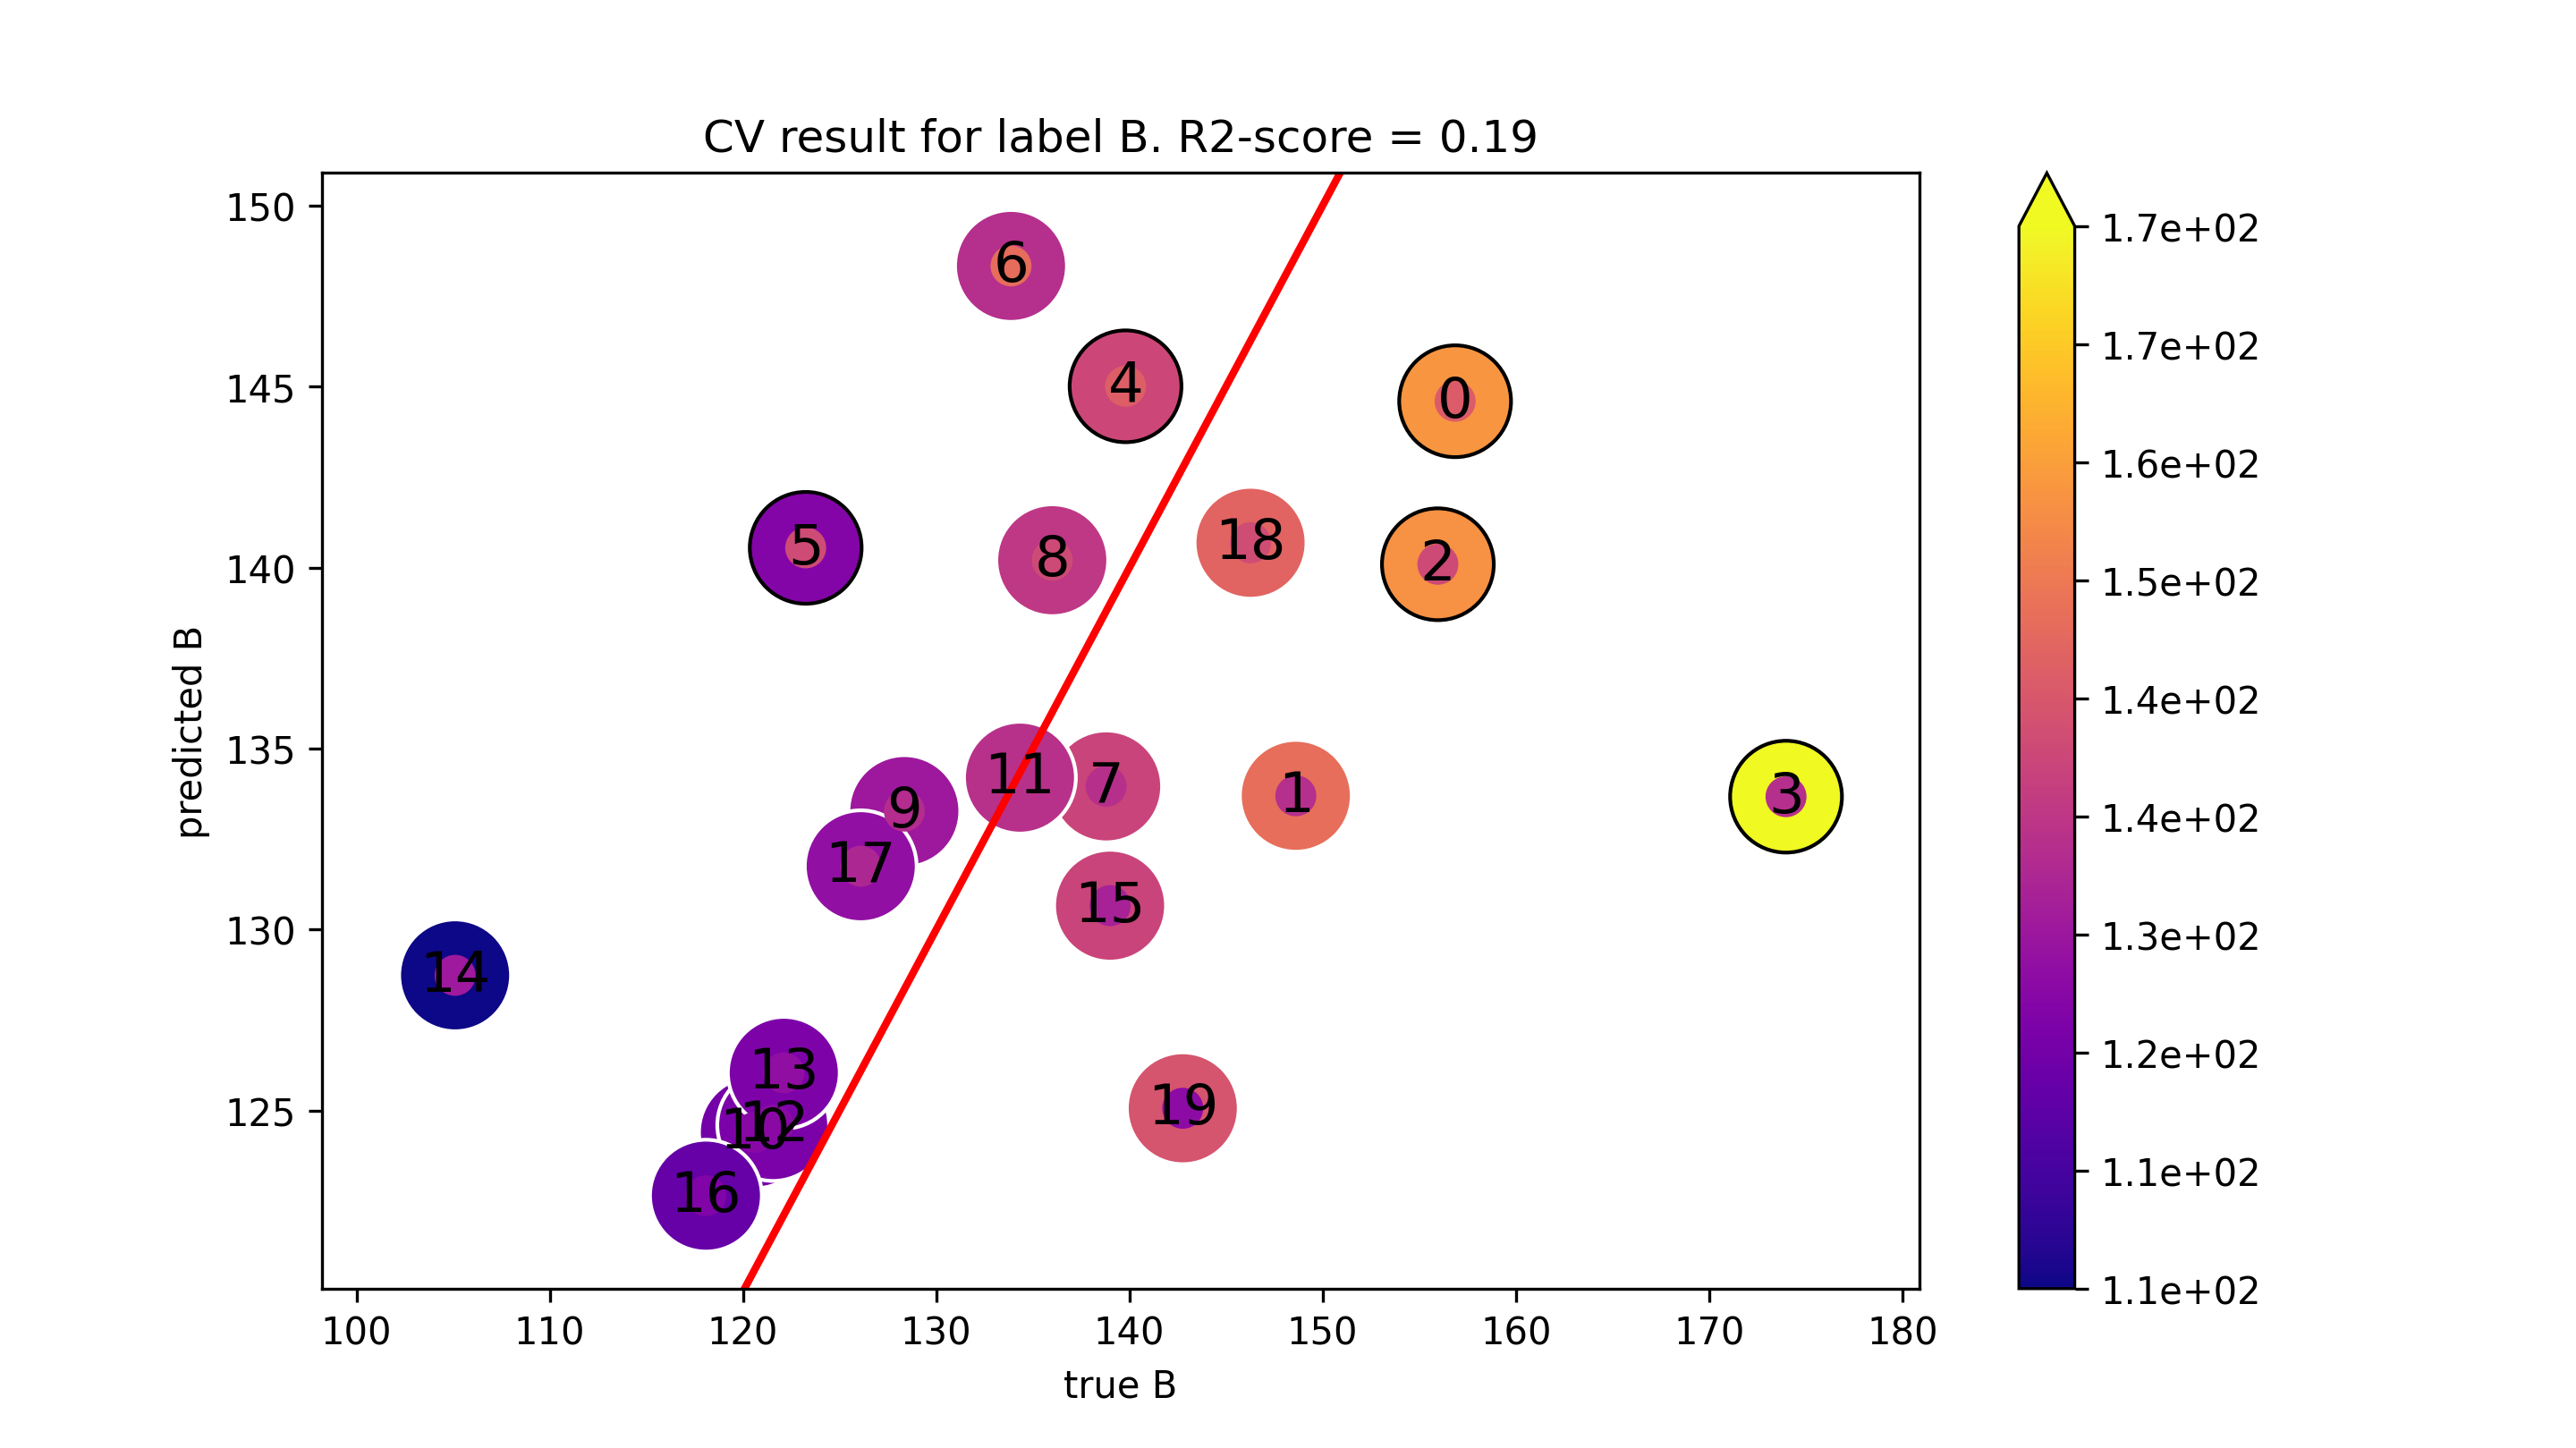

The table this chart was drawn from, first rows:
true B, predicted B
156.9, 144.6
148.6, 133.7
156, 140.1
174, 133.7
139.8, 145
123.2, 140.5
133.9, 148.3
138.8, 134
136, 140.2
128.4, 133.3
120.6, 124.4
134.3, 134.2
121.6, 124.6
122.1, 126
105.1, 128.7
139, 130.7
118.1, 122.7
126.1, 131.8
146.3, 140.7
142.8, 125.1
